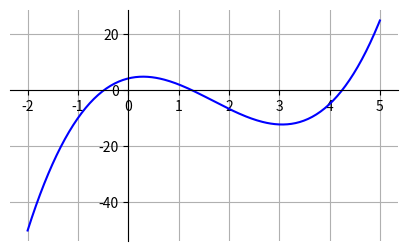

Recreate this plot in Python.
from matplotlib import pyplot as plt
import numpy as np


def show_polynomial(a: float, b: float,
                    cube_coefficient: float, quad_coefficient: float, x_coefficient: float, coefficient: float):
    plt.figure(figsize=(5, 3), dpi=80)  # Window create
    ax = plt.subplot()

    ax.spines['right'].set_color('none')  # Do not show right and top borders
    ax.spines['top'].set_color('none')

    ax.xaxis.set_ticks_position('bottom')
    ax.spines['bottom'].set_position(('data', 0))
    ax.yaxis.set_ticks_position('left')
    ax.spines['left'].set_position(('data', 0))

    x = np.linspace(a, b, 256, endpoint=True)
    func = (cube_coefficient*(x**3)) + (quad_coefficient*(x**2)) + (x_coefficient*x) + coefficient

    plt.plot(x, func, color='blue')  # Adds the graph to our plot

    plt.legend(loc='upper left', frameon=False)
    plt.grid()
    plt.show()


if __name__ == '__main__':
    show_polynomial(-2, 5, 1.62, -8.15, 4.39, 4.29)
